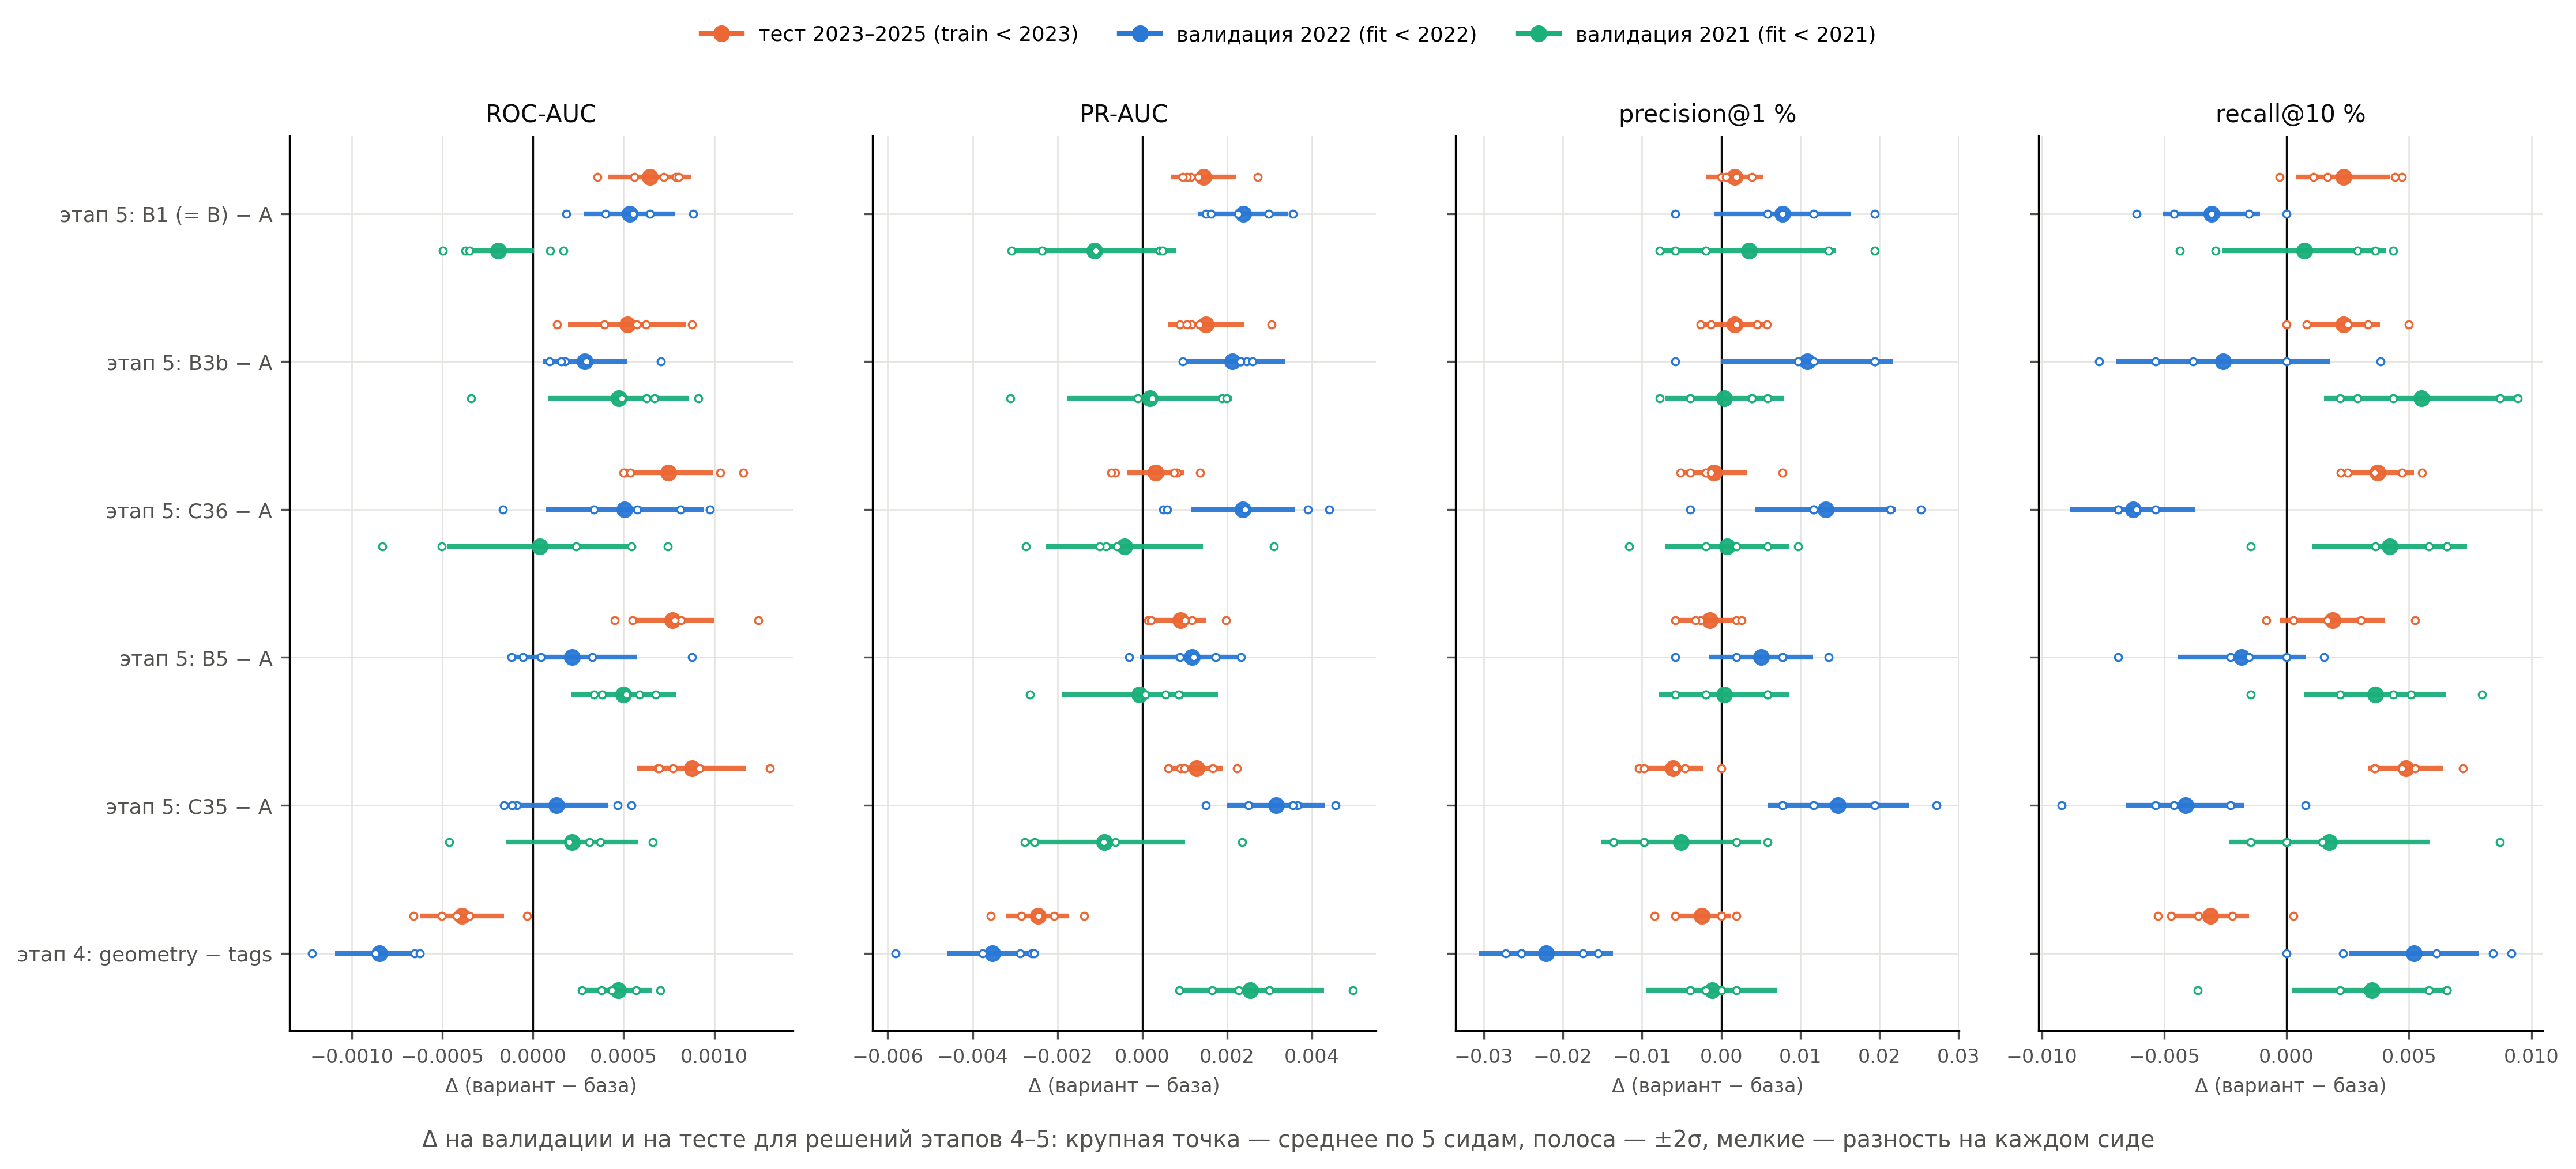

The file beside this chart, header and first rows:
pair, metric, split, seed, delta_seed, delta_mean, two_sigma, two_sd_paired, verdict, verdict_paired
этап 5: B1 (= B) − A, ROC-AUC, valid2021, 42, -0.0004973, -0.0001915, 0.0001978, 0.0006024, шум, шум
этап 5: B1 (= B) − A, ROC-AUC, valid2021, 7, -0.0003715, -0.0001915, 0.0001978, 0.0006024, шум, шум
этап 5: B1 (= B) − A, ROC-AUC, valid2021, 123, 0.0001668, -0.0001915, 0.0001978, 0.0006024, шум, шум
этап 5: B1 (= B) − A, ROC-AUC, valid2021, 2024, -0.0003519, -0.0001915, 0.0001978, 0.0006024, шум, шум
этап 5: B1 (= B) − A, ROC-AUC, valid2021, 31337, 9.63078028640707e-05, -0.0001915, 0.0001978, 0.0006024, шум, шум
этап 5: B1 (= B) − A, ROC-AUC, valid, 42, 0.0001843, 0.0005331, 0.0002519, 0.0005243, значимо, на границе
этап 5: B1 (= B) − A, ROC-AUC, valid, 7, 0.0008833, 0.0005331, 0.0002519, 0.0005243, значимо, на границе
этап 5: B1 (= B) − A, ROC-AUC, valid, 123, 0.0006448, 0.0005331, 0.0002519, 0.0005243, значимо, на границе
этап 5: B1 (= B) − A, ROC-AUC, valid, 2024, 0.0003997, 0.0005331, 0.0002519, 0.0005243, значимо, на границе
этап 5: B1 (= B) − A, ROC-AUC, valid, 31337, 0.0005532, 0.0005331, 0.0002519, 0.0005243, значимо, на границе
этап 5: B1 (= B) − A, ROC-AUC, test, 42, 0.0005596, 0.0006456, 0.0002285, 0.0003758, значимо, значимо
этап 5: B1 (= B) − A, ROC-AUC, test, 7, 0.000722, 0.0006456, 0.0002285, 0.0003758, значимо, значимо
этап 5: B1 (= B) − A, ROC-AUC, test, 123, 0.0007866, 0.0006456, 0.0002285, 0.0003758, значимо, значимо
этап 5: B1 (= B) − A, ROC-AUC, test, 2024, 0.0008028, 0.0006456, 0.0002285, 0.0003758, значимо, значимо
этап 5: B1 (= B) − A, ROC-AUC, test, 31337, 0.0003568, 0.0006456, 0.0002285, 0.0003758, значимо, значимо
этап 5: B3b − A, ROC-AUC, valid2021, 42, -0.00034, 0.0004716, 0.0003853, 0.0009571, на границе, шум
этап 5: B3b − A, ROC-AUC, valid2021, 7, 0.0006718, 0.0004716, 0.0003853, 0.0009571, на границе, шум
этап 5: B3b − A, ROC-AUC, valid2021, 123, 0.000627, 0.0004716, 0.0003853, 0.0009571, на границе, шум
этап 5: B3b − A, ROC-AUC, valid2021, 2024, 0.0004887, 0.0004716, 0.0003853, 0.0009571, на границе, шум
этап 5: B3b − A, ROC-AUC, valid2021, 31337, 0.0009107, 0.0004716, 0.0003853, 0.0009571, на границе, шум
этап 5: B3b − A, ROC-AUC, valid, 42, 0.0002958, 0.0002851, 0.000233, 0.0004923, на границе, шум
этап 5: B3b − A, ROC-AUC, valid, 7, 9.307956766924086e-05, 0.0002851, 0.000233, 0.0004923, на границе, шум
этап 5: B3b − A, ROC-AUC, valid, 123, 0.0007053, 0.0002851, 0.000233, 0.0004923, на границе, шум
этап 5: B3b − A, ROC-AUC, valid, 2024, 0.0001772, 0.0002851, 0.000233, 0.0004923, на границе, шум
этап 5: B3b − A, ROC-AUC, valid, 31337, 0.000154, 0.0002851, 0.000233, 0.0004923, на границе, шум
этап 5: B3b − A, ROC-AUC, test, 42, 0.0001322, 0.0005196, 0.0003256, 0.0005551, значимо, шум
этап 5: B3b − A, ROC-AUC, test, 7, 0.0006222, 0.0005196, 0.0003256, 0.0005551, значимо, шум
этап 5: B3b − A, ROC-AUC, test, 123, 0.0003927, 0.0005196, 0.0003256, 0.0005551, значимо, шум
этап 5: B3b − A, ROC-AUC, test, 2024, 0.0008782, 0.0005196, 0.0003256, 0.0005551, значимо, шум
этап 5: B3b − A, ROC-AUC, test, 31337, 0.0005729, 0.0005196, 0.0003256, 0.0005551, значимо, шум
этап 5: C36 − A, ROC-AUC, valid2021, 42, -0.000831, 3.817575305609111e-05, 0.0005108, 0.001356, шум, шум
этап 5: C36 − A, ROC-AUC, valid2021, 7, -0.0005021, 3.817575305609111e-05, 0.0005108, 0.001356, шум, шум
этап 5: C36 − A, ROC-AUC, valid2021, 123, 0.0007428, 3.817575305609111e-05, 0.0005108, 0.001356, шум, шум
этап 5: C36 − A, ROC-AUC, valid2021, 2024, 0.0005443, 3.817575305609111e-05, 0.0005108, 0.001356, шум, шум
этап 5: C36 − A, ROC-AUC, valid2021, 31337, 0.0002368, 3.817575305609111e-05, 0.0005108, 0.001356, шум, шум
этап 5: C36 − A, ROC-AUC, valid, 42, 0.0003367, 0.0005063, 0.0004375, 0.0008953, на границе, шум
этап 5: C36 − A, ROC-AUC, valid, 7, 0.0008132, 0.0005063, 0.0004375, 0.0008953, на границе, шум
этап 5: C36 − A, ROC-AUC, valid, 123, 0.0005733, 0.0005063, 0.0004375, 0.0008953, на границе, шум
этап 5: C36 − A, ROC-AUC, valid, 2024, -0.0001673, 0.0005063, 0.0004375, 0.0008953, на границе, шум
этап 5: C36 − A, ROC-AUC, valid, 31337, 0.0009758, 0.0005063, 0.0004375, 0.0008953, на границе, шум
этап 5: C36 − A, ROC-AUC, test, 42, 0.000509, 0.0007475, 0.0002439, 0.0006454, значимо, на границе
этап 5: C36 − A, ROC-AUC, test, 7, 0.00116, 0.0007475, 0.0002439, 0.0006454, значимо, на границе
этап 5: C36 − A, ROC-AUC, test, 123, 0.001034, 0.0007475, 0.0002439, 0.0006454, значимо, на границе
этап 5: C36 − A, ROC-AUC, test, 2024, 0.0004972, 0.0007475, 0.0002439, 0.0006454, значимо, на границе
этап 5: C36 − A, ROC-AUC, test, 31337, 0.0005369, 0.0007475, 0.0002439, 0.0006454, значимо, на границе
этап 5: B5 − A, ROC-AUC, valid2021, 42, 0.0006763, 0.0004992, 0.0002873, 0.0002829, значимо, значимо
этап 5: B5 − A, ROC-AUC, valid2021, 7, 0.0003363, 0.0004992, 0.0002873, 0.0002829, значимо, значимо
этап 5: B5 − A, ROC-AUC, valid2021, 123, 0.0003814, 0.0004992, 0.0002873, 0.0002829, значимо, значимо
этап 5: B5 − A, ROC-AUC, valid2021, 2024, 0.0005889, 0.0004992, 0.0002873, 0.0002829, значимо, значимо
этап 5: B5 − A, ROC-AUC, valid2021, 31337, 0.0005133, 0.0004992, 0.0002873, 0.0002829, значимо, значимо
этап 5: B5 − A, ROC-AUC, valid, 42, 0.0003266, 0.0002149, 0.0003574, 0.0008147, шум, шум
этап 5: B5 − A, ROC-AUC, valid, 7, 0.000877, 0.0002149, 0.0003574, 0.0008147, шум, шум
этап 5: B5 − A, ROC-AUC, valid, 123, -0.0001181, 0.0002149, 0.0003574, 0.0008147, шум, шум
этап 5: B5 − A, ROC-AUC, valid, 2024, -5.4677388473645117e-05, 0.0002149, 0.0003574, 0.0008147, шум, шум
этап 5: B5 − A, ROC-AUC, valid, 31337, 4.370533727504622e-05, 0.0002149, 0.0003574, 0.0008147, шум, шум
этап 5: B5 − A, ROC-AUC, test, 42, 0.0004508, 0.0007678, 0.000232, 0.0006128, значимо, на границе
этап 5: B5 − A, ROC-AUC, test, 7, 0.001242, 0.0007678, 0.000232, 0.0006128, значимо, на границе
этап 5: B5 − A, ROC-AUC, test, 123, 0.0008157, 0.0007678, 0.000232, 0.0006128, значимо, на границе
этап 5: B5 − A, ROC-AUC, test, 2024, 0.0007817, 0.0007678, 0.000232, 0.0006128, значимо, на границе
этап 5: B5 − A, ROC-AUC, test, 31337, 0.000549, 0.0007678, 0.000232, 0.0006128, значимо, на границе
... 300 more rows
